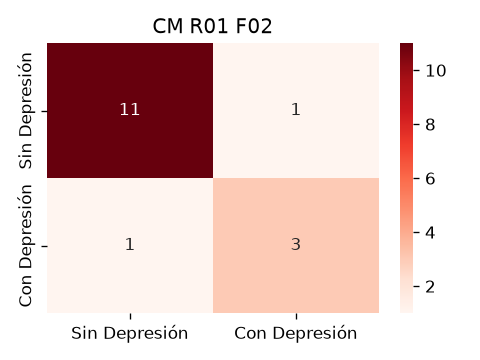

The file beside this chart, header and first rows:
11, 1
1, 3
